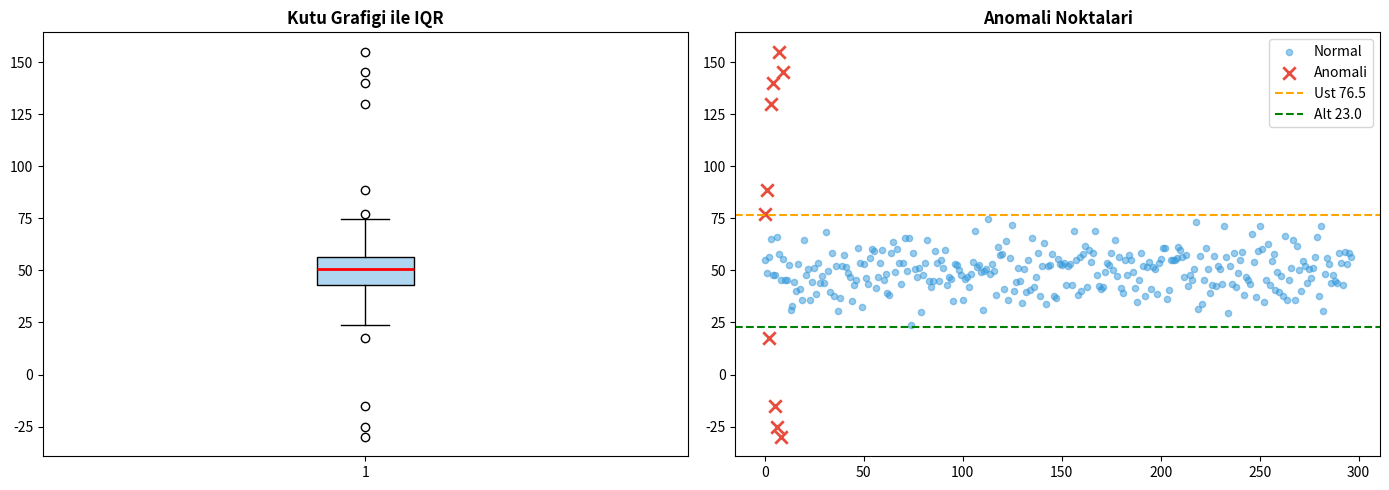

Source code (Python):
# ==========================================================================
# VERİ MADENCİLİĞİ VE MAKİNE ÖĞRENMESİ
# Python ile Temel Analitikten Büyük Veri ve Gerçek Zamanlı Sistemlere
# --------------------------------------------------------------------------
# Bölüm 3
# Konum : BÖLÜM 3: Veri Ön İşleme ve Temizleme Teknikleri › 3.3. Anomali Tespiti › 3.3.2. Istatistiksel Anomali Tespit Yontemleri › 3.3.2.1. IQR Yontemi (Ceyrekler Arası Aclık)
# Kitap  : Kod 3.28 (IQR yöntemi ile anomali tespiti)
# Dosya : bolum03/03_03_02_01_iqr-yontemi.py
# Gerekli: pip install matplotlib numpy pandas seaborn
# ==========================================================================

# --- kitapta önceki blokta yer alan import'lar (dosya tek başına çalışsın diye eklendi)
import random
# IQR Yontemi ile Anomali Tespiti
import numpy as np
import pandas as pd
import matplotlib.pyplot as plt
import seaborn as sns

np.random.seed(42)
n = 300
normal = np.random.normal(50, 10, n)
aykirilar = np.array([130, 140, -15, -25, 155, -30, 145])
veri = np.concatenate([normal, aykirilar])
df = pd.DataFrame({"deger": veri})

def iqr_anomali_tespit(dizi, k=1.5):
    Q1, Q3 = np.percentile(dizi, [25, 75])
    IQR = Q3 - Q1
    alt = Q1 - k * IQR
    ust = Q3 + k * IQR
    maske = (dizi < alt) | (dizi > ust)
    return maske, Q1, Q3, IQR, alt, ust

maske, Q1, Q3, IQR, alt, ust = iqr_anomali_tespit(df["deger"].values)

print("=== IQR Anomali Tespit Raporu ===")
print(f"  Q1={Q1:.3f}, Q3={Q3:.3f}, IQR={IQR:.3f}")
print(f"  Alt sinir (k=1.5): {alt:.3f}")
print(f"  Ust sinir (k=1.5): {ust:.3f}")
print(f"  Tespit edilen anomali sayisi: {maske.sum()}")
print(f"  Anomali degerleri: {sorted(df['deger'][maske].values)}")

# k=3.0 (asiri aykiri)
maske3, _, _, _, alt3, ust3 = iqr_anomali_tespit(df["deger"].values, k=3.0)
print(f"  k=3.0 => Sinirlar: [{alt3:.3f}, {ust3:.3f}] | Anomali: {maske3.sum()}")

fig, axes = plt.subplots(1, 2, figsize=(14, 5))
axes[0].boxplot(df["deger"], patch_artist=True, boxprops=dict(facecolor="#AED6F1"),
                medianprops=dict(color="red", lw=2))
axes[0].set_title("Kutu Grafigi ile IQR", fontweight="bold")
normal_pts = df["deger"][~maske]
aykiri_pts = df["deger"][maske]
axes[1].scatter(range(len(normal_pts)), normal_pts.values, c="#3498db", alpha=0.5, s=20, label="Normal")
axes[1].scatter(range(len(aykiri_pts)), aykiri_pts.values, c="#e74c3c", s=80, marker="x", lw=2, label="Anomali")
axes[1].axhline(ust, color="orange", linestyle="--", label=f"Ust {ust:.1f}")
axes[1].axhline(alt, color="green", linestyle="--", label=f"Alt {alt:.1f}")
axes[1].legend(); axes[1].set_title("Anomali Noktalari", fontweight="bold")
plt.tight_layout(); plt.show()
